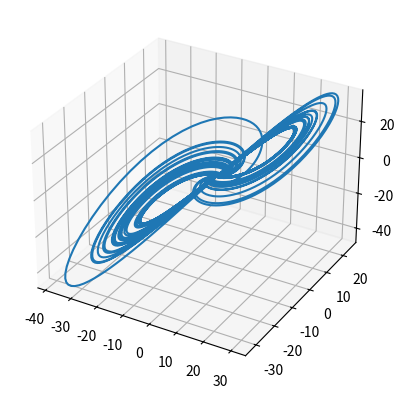

Write the Python code that produced this figure.
import os
import math
import numpy as np


def make_folder(name):
    if not os.path.isdir(name):
        os.makedirs(name)

def lorenz(x, a, b, c, d, e):
    """
    Given:
       x, y, z: a point of interest in three dimensional space
       s, r, b: parameters defining the lorenz attractor
       param_std: std of noise
       noise_type: x or sinz
    Returns:
       x_dot, y_dot, z_dot: values of the lorenz attractor's partial
           derivatives at the point x, y, z with multiplicative noise
    """
    
    dx = np.zeros(len(x))
    dx[0] = a * (x[2] - x[0])
    dx[1] = a * (x[3] - x[1])
    dx[2] = b * x[0] - d * x[2] - x[0] * x[4]
    dx[3] = b * x[1] - e * x[3] - x[1] * x[4]
    dx[4] = x[0] * x[2] + x[1] * x[3] - c * x[4]
    return dx

def simulate(init_conds, steps, dt, a, b, c, d, e):
    num_vars = len(init_conds)

    # Need one more for the initial values
    x = np.zeros([steps, num_vars])
    dx = np.zeros([steps, num_vars])

    # Set initial values
    for i in range(num_vars):
        x[0][i] = init_conds[i]
    # Step through "time", calculating the partial derivatives at the current
    # point and using them to estimate the next point
    for i in range(steps):
        x_dot = lorenz(x[i], a, b, c, d, e)
        dx[i] = x_dot
        if i == steps - 1:
            break
        x[i + 1] =  x[i] + x_dot * dt
    return x, dx

def pipeline(folder, init_conds=(-1, -2, -3, -4, 1), steps=10000, dt=0.0025,
             a=35.0, b=55.0, c=8.0/3, d=1.0, e=1.0): 
    x, dx = simulate(init_conds, steps, dt, a, b, c, d, e)
    make_folder(folder)
    if folder[-1] != "/":
        folder += "/"
    np.save(folder + "x_train", x)
    np.save(folder + "x_dot", dx)

    #"""
    import matplotlib.pyplot as plt
    from mpl_toolkits import mplot3d
    fig = plt.figure()
    ax = plt.axes(projection='3d')
    ax.plot(x[:,1], x[:,2], x[:,3])
    plt.savefig("bilbo.png")
    #"""

def main():
    # Seed for reproducibility
    np.random.seed(1000)  
    
    # Data folder
    folder = "data/5d_lorenz/"
    
    # generate data with x noise with following scales (standard deviation)
    pipeline(folder + "state-none_scale-0.0")
    


if __name__ == "__main__":
    main()